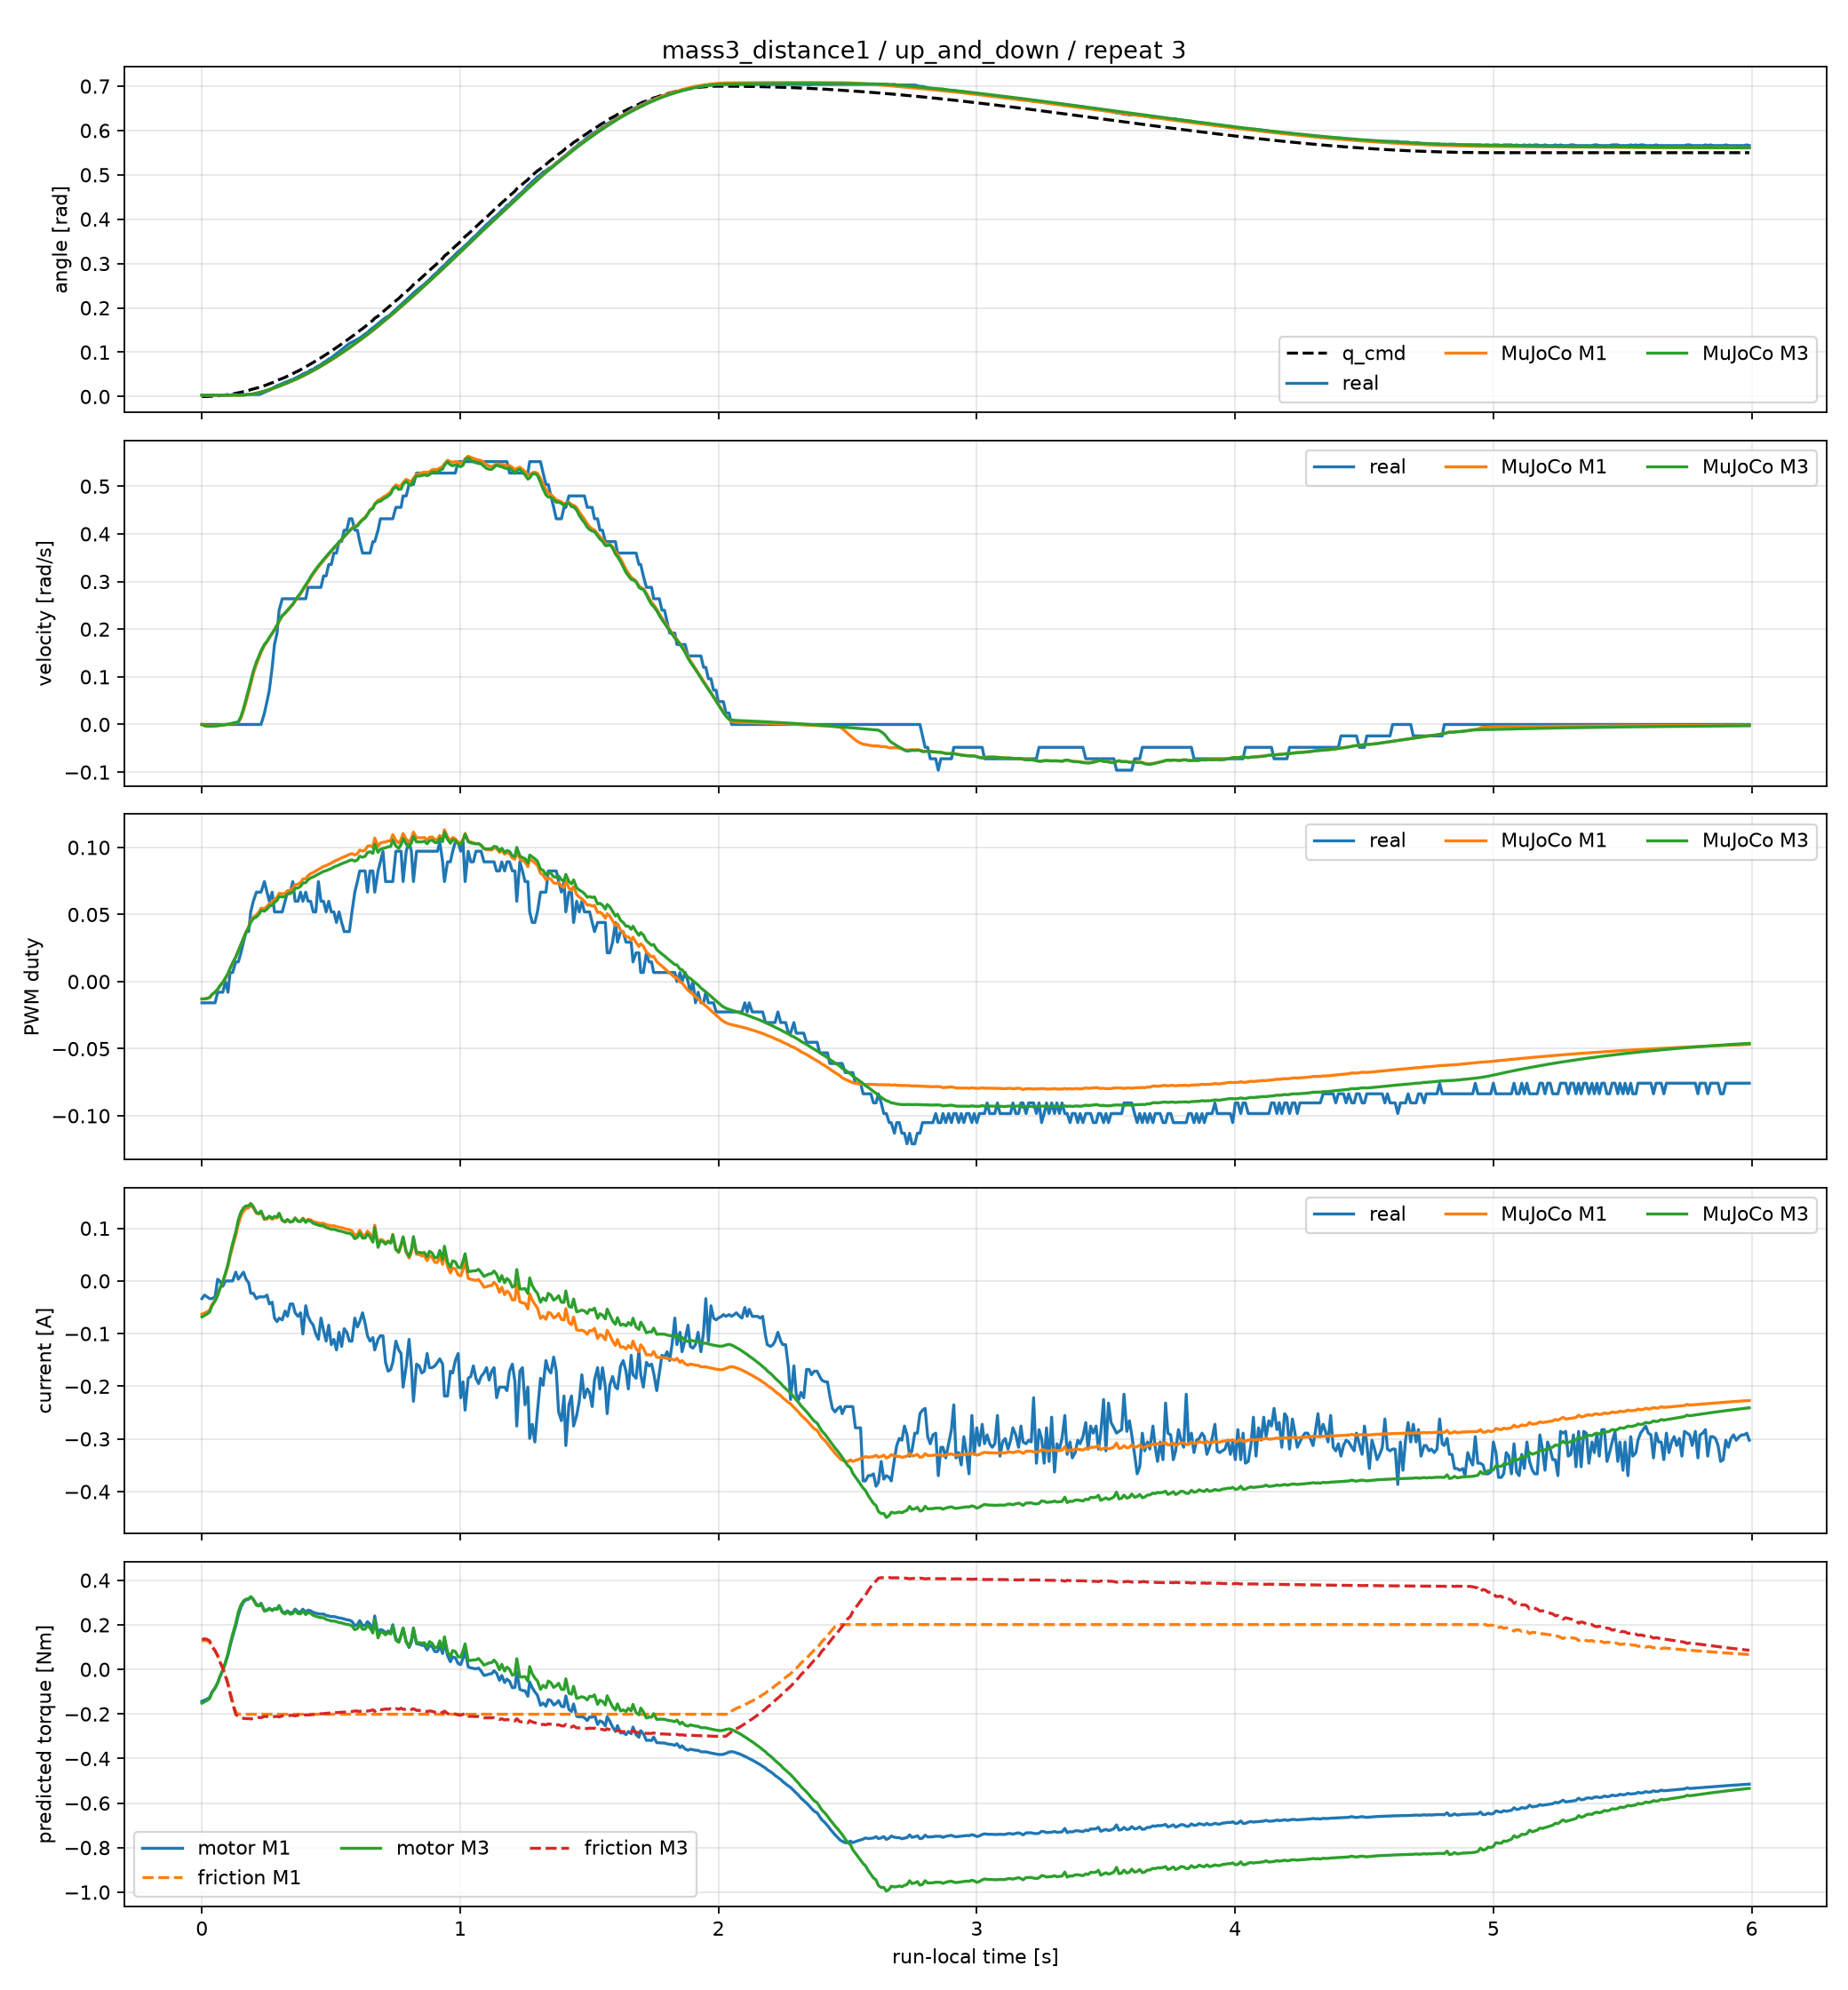

The file beside this chart, header and first rows:
time_sec, goal_position_rad, input_voltage_V, torque_enable, real_position_rad, real_velocity_rad_s, real_pwm_fraction, real_current_A, m1_position_rad, m1_velocity_rad_s, m1_pwm_fraction, m1_current_A, m1_motor_torque_Nm, m1_friction_torque_Nm, m1_friction_limit_Nm, m3_position_rad, m3_velocity_rad_s, m3_pwm_fraction, m3_current_A, m3_motor_torque_Nm, m3_friction_torque_Nm, m3_friction_limit_Nm
0.0, 0.0, 12.3, 1, 0.003068, 0.0, -0.01582, -0.0336, 0.003068, 0.0, -0.01292, -0.0631, -0.1431, 0.1265, 0.2013, 0.003068, 0.0, -0.01292, -0.06839, -0.1516, 0.1341, 0.196
0.01008, 4.31786314187943e-05, 12.3, 1, 0.003068, 0.0, -0.01582, -0.02688, 0.003054, -0.002173, -0.01287, -0.06091, -0.1382, 0.1308, 0.2013, 0.00305, -0.002782, -0.01286, -0.06542, -0.145, 0.1374, 0.1949
0.02012, 0.0001727, 12.3, 1, 0.003068, 0.0, -0.01582, -0.03024, 0.003028, -0.002885, -0.01254, -0.05863, -0.133, 0.129, 0.2013, 0.003016, -0.003675, -0.0125, -0.06265, -0.1388, 0.1348, 0.194
0.03005, 0.0003885, 12.3, 1, 0.003068, 0.0, -0.01582, -0.0336, 0.002998, -0.003023, -0.01189, -0.05531, -0.1255, 0.1228, 0.2013, 0.002979, -0.003835, -0.01181, -0.05885, -0.1304, 0.1278, 0.1926
0.03896, 0.0006906, 12.3, 1, 0.003068, 0.0, -0.01582, -0.0336, 0.002972, -0.00291, -0.009686, -0.04467, -0.1013, 0.1006, 0.2013, 0.002945, -0.003678, -0.009584, -0.04721, -0.1046, 0.1041, 0.1886
0.05095, 0.001079, 12.3, 1, 0.003068, 0.0, -0.01582, -0.03024, 0.002939, -0.002583, -0.007938, -0.03643, -0.08265, 0.08252, 0.2013, 0.002905, -0.003246, -0.007799, -0.03818, -0.0846, 0.08467, 0.1854
0.06096, 0.001553, 12.3, 1, 0.003068, 0.0, -0.00791, 0.00336, 0.002916, -0.0022, -0.00584, -0.02653, -0.06019, 0.06079, 0.2013, 0.002875, -0.002748, -0.005675, -0.02741, -0.06074, 0.06157, 0.1816
0.06894, 0.002114, 12.3, 1, 0.003068, 0.0, -0.00791, 0.0, 0.0029, -0.001774, -0.003466, -0.01533, -0.03477, 0.03621, 0.2013, 0.002856, -0.002198, -0.003284, -0.01528, -0.03387, 0.03558, 0.1774
0.08096, 0.00276, 12.3, 1, 0.003068, 0.0, -0.00791, -0.01008, 0.002884, -0.001081, -0.0006331, -0.002118, -0.004804, 0.006474, 0.2013, 0.002836, -0.00131, -0.0004335, -0.001045, -0.002317, 0.004261, 0.1724
0.09097, 0.003492, 12.3, 1, 0.003068, 0.0, 0.0, 0.0, 0.002878, -0.0004301, 0.002481, 0.0125, 0.02836, -0.02598, 0.2013, 0.002829, -0.0004771, 0.002687, 0.01467, 0.03252, -0.02984, 0.1765
0.101, 0.004309, 12.3, 1, 0.003068, 0.0, -0.00791, 0.0, 0.002878, 0.0003272, 0.005905, 0.02854, 0.06474, -0.06176, 0.2013, 0.00283, 0.0004882, 0.00611, 0.03187, 0.07062, -0.06732, 0.1824
0.109, 0.005212, 12.3, 1, 0.003068, 0.0, 0.00678, 0.0, 0.002884, 0.001071, 0.009663, 0.04622, 0.1048, -0.1008, 0.2013, 0.002839, 0.001435, 0.009861, 0.05081, 0.1126, -0.1082, 0.1891
0.119, 0.006199, 12.3, 1, 0.004602, 0.0, 0.00678, 0.0, 0.002902, 0.002082, 0.0138, 0.06548, 0.1485, -0.1442, 0.2013, 0.002861, 0.002717, 0.01397, 0.07135, 0.1581, -0.1535, 0.1962
0.131, 0.007272, 12.3, 1, 0.004602, 0.0, 0.01469, 0.0168, 0.002936, 0.003237, 0.01821, 0.08599, 0.1951, -0.1908, 0.2013, 0.002905, 0.004175, 0.01835, 0.09311, 0.2063, -0.2017, 0.2038
0.141, 0.008429, 12.3, 1, 0.003068, 0.0, 0.01469, 0.00336, 0.002975, 0.004281, 0.02285, 0.1077, 0.2444, -0.201, 0.2013, 0.002955, 0.00549, 0.02295, 0.1162, 0.2575, -0.2118, 0.2118
0.1509, 0.009671, 12.3, 1, 0.004602, 0.0, 0.02147, 0.01008, 0.003069, 0.01307, 0.02762, 0.1231, 0.2792, -0.2013, 0.2013, 0.003076, 0.01653, 0.02763, 0.1305, 0.2891, -0.2168, 0.2168
0.1609, 0.011, 12.3, 1, 0.003068, 0.0, 0.02938, 0.0168, 0.003292, 0.02844, 0.03244, 0.1328, 0.3013, -0.2013, 0.2013, 0.003344, 0.0335, 0.03228, 0.1389, 0.3078, -0.2197, 0.2197
0.1709, 0.0124, 12.3, 1, 0.004602, 0.0, 0.03729, 0.00336, 0.003691, 0.04733, 0.03691, 0.1376, 0.3122, -0.2013, 0.2013, 0.0038, 0.0533, 0.03652, 0.1424, 0.3156, -0.2209, 0.2209
0.181, 0.0139, 12.3, 1, 0.004602, 0.0, 0.03729, -0.00336, 0.004289, 0.06753, 0.04092, 0.139, 0.3153, -0.2013, 0.2013, 0.00446, 0.07378, 0.04027, 0.1427, 0.3163, -0.2209, 0.2209
0.189, 0.01547, 12.3, 1, 0.004602, 0.0, 0.05198, -0.02352, 0.004915, 0.08488, 0.04508, 0.1437, 0.326, -0.2013, 0.2013, 0.005137, 0.0911, 0.04421, 0.1471, 0.326, -0.2223, 0.2223
0.1989, 0.01713, 12.3, 1, 0.004602, 0.0, 0.05989, -0.02352, 0.005896, 0.1063, 0.04804, 0.1389, 0.315, -0.2013, 0.2013, 0.00618, 0.1121, 0.04691, 0.1413, 0.3132, -0.2202, 0.2202
0.211, 0.01887, 12.3, 1, 0.004602, 0.0, 0.06667, -0.0336, 0.007334, 0.1264, 0.04962, 0.1284, 0.2913, -0.2013, 0.2013, 0.007684, 0.1313, 0.0482, 0.1299, 0.2879, -0.216, 0.216
0.221, 0.02069, 12.3, 1, 0.004602, 0.0, 0.06667, -0.03024, 0.008691, 0.1399, 0.0518, 0.1269, 0.2879, -0.2013, 0.2013, 0.009085, 0.1438, 0.05018, 0.1285, 0.2847, -0.2153, 0.2153
0.2289, 0.02259, 12.3, 1, 0.006136, 0.0, 0.06667, -0.03024, 0.009867, 0.1514, 0.05473, 0.1308, 0.2968, -0.2013, 0.2013, 0.01029, 0.1547, 0.05298, 0.1328, 0.2944, -0.2167, 0.2167
0.242, 0.02458, 12.3, 1, 0.009204, 0.02398, 0.07458, -0.03024, 0.01198, 0.1657, 0.05444, 0.1166, 0.2646, -0.2013, 0.2013, 0.01244, 0.1679, 0.05252, 0.1178, 0.2612, -0.2112, 0.2112
0.252, 0.02664, 12.3, 1, 0.01227, 0.04796, 0.06667, -0.02688, 0.0137, 0.1733, 0.05606, 0.1177, 0.267, -0.2013, 0.2013, 0.01418, 0.1748, 0.05406, 0.1194, 0.2646, -0.2115, 0.2115
0.2609, 0.02879, 12.3, 1, 0.01381, 0.07194, 0.05989, -0.04368, 0.01531, 0.1813, 0.05821, 0.1209, 0.2743, -0.2013, 0.2013, 0.0158, 0.1826, 0.05614, 0.123, 0.2726, -0.2125, 0.2125
0.272, 0.03101, 12.3, 1, 0.01841, 0.1199, 0.06667, -0.04032, 0.01739, 0.1905, 0.05914, 0.1172, 0.2658, -0.2013, 0.2013, 0.0179, 0.1915, 0.05701, 0.1191, 0.2639, -0.2109, 0.2109
0.2809, 0.03331, 12.3, 1, 0.02148, 0.1679, 0.05198, -0.07056, 0.01915, 0.1982, 0.06121, 0.1203, 0.273, -0.2013, 0.2013, 0.01967, 0.1992, 0.05903, 0.1224, 0.2714, -0.2118, 0.2118
0.291, 0.03569, 12.3, 1, 0.02454, 0.1918, 0.05198, -0.07728, 0.02121, 0.2075, 0.06275, 0.1195, 0.2711, -0.2013, 0.2013, 0.02174, 0.2086, 0.06052, 0.1214, 0.2691, -0.2112, 0.2112
0.2989, 0.03815, 12.3, 1, 0.02608, 0.2398, 0.05198, -0.07056, 0.02292, 0.2165, 0.06583, 0.1264, 0.2868, -0.2013, 0.2013, 0.02346, 0.2178, 0.06356, 0.1287, 0.2852, -0.2135, 0.2135
0.311, 0.04068, 12.3, 1, 0.02915, 0.2638, 0.05198, -0.07392, 0.02563, 0.2275, 0.06542, 0.1146, 0.2599, -0.2013, 0.2013, 0.02619, 0.2289, 0.06307, 0.1155, 0.256, -0.2085, 0.2085
0.322, 0.04329, 12.3, 1, 0.03221, 0.2638, 0.05989, -0.05712, 0.0282, 0.2329, 0.06582, 0.1116, 0.2532, -0.2013, 0.2013, 0.02878, 0.2341, 0.0634, 0.1123, 0.2488, -0.2071, 0.2071
0.3309, 0.04598, 12.3, 1, 0.03375, 0.2638, 0.06667, -0.0672, 0.03033, 0.2385, 0.06774, 0.116, 0.2631, -0.2013, 0.2013, 0.03092, 0.2397, 0.06527, 0.1168, 0.2589, -0.2083, 0.2083
0.3419, 0.04874, 12.3, 1, 0.03682, 0.2638, 0.06667, -0.04368, 0.03303, 0.2455, 0.06815, 0.1117, 0.2534, -0.2013, 0.2013, 0.03364, 0.2468, 0.06561, 0.1119, 0.248, -0.2063, 0.2063
0.3519, 0.05158, 12.3, 1, 0.03835, 0.2638, 0.07458, -0.04368, 0.03554, 0.2514, 0.06951, 0.1131, 0.2565, -0.2013, 0.2013, 0.03617, 0.2527, 0.06691, 0.1131, 0.2506, -0.2064, 0.2064
0.361, 0.05449, 12.3, 1, 0.04142, 0.2638, 0.05989, -0.06048, 0.03786, 0.2588, 0.07218, 0.1194, 0.2709, -0.2013, 0.2013, 0.0385, 0.2604, 0.06951, 0.1196, 0.2651, -0.2083, 0.2083
0.372, 0.05747, 12.3, 1, 0.04449, 0.2638, 0.05989, -0.0672, 0.0408, 0.2673, 0.0726, 0.1137, 0.258, -0.2013, 0.2013, 0.04146, 0.2691, 0.06984, 0.113, 0.2505, -0.2056, 0.2056
0.3819, 0.06052, 12.3, 1, 0.04755, 0.2638, 0.06667, -0.06048, 0.04353, 0.2741, 0.07382, 0.1137, 0.2578, -0.2013, 0.2013, 0.04421, 0.2759, 0.07098, 0.1126, 0.2495, -0.2051, 0.2051
0.3909, 0.06365, 12.3, 1, 0.05062, 0.2638, 0.05989, -0.1008, 0.04606, 0.282, 0.07644, 0.1193, 0.2705, -0.2013, 0.2013, 0.04676, 0.284, 0.07352, 0.1183, 0.2621, -0.2068, 0.2068
0.402, 0.06684, 12.3, 1, 0.05369, 0.2638, 0.06667, -0.04704, 0.04926, 0.2908, 0.07679, 0.113, 0.2564, -0.2013, 0.2013, 0.04999, 0.2929, 0.07377, 0.1111, 0.2462, -0.2038, 0.2038
0.4109, 0.07011, 12.3, 1, 0.05522, 0.2878, 0.05989, -0.0672, 0.05193, 0.2983, 0.07902, 0.1172, 0.2659, -0.2013, 0.2013, 0.05268, 0.3005, 0.07591, 0.1152, 0.2553, -0.2049, 0.2049
0.421, 0.07345, 12.3, 1, 0.05983, 0.2878, 0.05989, -0.07728, 0.055, 0.3075, 0.08048, 0.116, 0.2632, -0.2013, 0.2013, 0.05577, 0.3098, 0.07726, 0.1135, 0.2515, -0.2039, 0.2039
0.4309, 0.07685, 12.3, 1, 0.06136, 0.2878, 0.05198, -0.084, 0.05815, 0.3159, 0.08136, 0.1128, 0.2559, -0.2013, 0.2013, 0.05894, 0.3182, 0.07804, 0.1096, 0.2429, -0.2021, 0.2021
0.4409, 0.08032, 12.3, 1, 0.06596, 0.2878, 0.05198, -0.1008, 0.06138, 0.3235, 0.08247, 0.1113, 0.2526, -0.2013, 0.2013, 0.0622, 0.3258, 0.07904, 0.1076, 0.2385, -0.201, 0.201
0.4509, 0.08386, 12.3, 1, 0.06903, 0.2878, 0.07458, -0.1109, 0.06469, 0.3307, 0.08353, 0.11, 0.2496, -0.2013, 0.2013, 0.06553, 0.3329, 0.07999, 0.1059, 0.2346, -0.1999, 0.1999
0.461, 0.08746, 12.3, 1, 0.0721, 0.2878, 0.05989, -0.07056, 0.06807, 0.3375, 0.08464, 0.1094, 0.2481, -0.2013, 0.2013, 0.06894, 0.3397, 0.081, 0.1048, 0.2322, -0.1991, 0.1991
0.471, 0.09113, 12.3, 1, 0.0767, 0.3118, 0.05989, -0.09408, 0.07152, 0.3441, 0.08589, 0.1095, 0.2485, -0.2013, 0.2013, 0.07241, 0.3462, 0.08215, 0.1046, 0.2319, -0.1986, 0.1986
0.4809, 0.09486, 12.3, 1, 0.07977, 0.3118, 0.05198, -0.1142, 0.07502, 0.3505, 0.08652, 0.1068, 0.2423, -0.2013, 0.2013, 0.07594, 0.3526, 0.08267, 0.1013, 0.2245, -0.197, 0.197
0.4909, 0.09866, 12.3, 1, 0.08437, 0.3357, 0.05989, -0.084, 0.07859, 0.3568, 0.08747, 0.1058, 0.24, -0.2013, 0.2013, 0.07953, 0.3589, 0.08353, 0.09984, 0.2213, -0.1961, 0.1961
0.5009, 0.1025, 12.3, 1, 0.08744, 0.3357, 0.05198, -0.121, 0.08223, 0.3631, 0.08832, 0.1043, 0.2365, -0.2013, 0.2013, 0.08319, 0.365, 0.08427, 0.09791, 0.217, -0.1952, 0.1952
0.511, 0.1064, 12.3, 1, 0.09204, 0.3597, 0.05198, -0.1109, 0.08593, 0.3693, 0.08956, 0.1047, 0.2376, -0.2013, 0.2013, 0.08692, 0.3711, 0.08542, 0.09823, 0.2177, -0.1948, 0.1948
0.5209, 0.1104, 12.3, 1, 0.09664, 0.3597, 0.04407, -0.131, 0.08969, 0.3755, 0.09042, 0.1033, 0.2344, -0.2013, 0.2013, 0.0907, 0.3771, 0.08619, 0.09658, 0.214, -0.1939, 0.1939
0.5309, 0.1144, 12.3, 1, 0.1012, 0.3837, 0.05198, -0.09744, 0.09352, 0.3817, 0.09126, 0.1019, 0.2311, -0.2013, 0.2013, 0.09455, 0.383, 0.08694, 0.09493, 0.2104, -0.1931, 0.1931
0.5409, 0.1185, 12.3, 1, 0.1058, 0.3837, 0.04407, -0.1243, 0.09741, 0.3878, 0.09226, 0.1013, 0.2297, -0.2013, 0.2013, 0.09845, 0.3888, 0.08787, 0.09427, 0.2089, -0.1924, 0.1924
0.5509, 0.1227, 12.3, 1, 0.1104, 0.4077, 0.03729, -0.09072, 0.1014, 0.3939, 0.09305, 0.0996, 0.2259, -0.2013, 0.2013, 0.1024, 0.3946, 0.08859, 0.09256, 0.2051, -0.1916, 0.1916
0.5609, 0.1269, 12.3, 1, 0.115, 0.4077, 0.03729, -0.09744, 0.1054, 0.4, 0.09386, 0.09813, 0.2226, -0.2013, 0.2013, 0.1064, 0.4003, 0.08934, 0.0911, 0.2019, -0.1908, 0.1908
0.5709, 0.1312, 12.3, 1, 0.1197, 0.4317, 0.03729, -0.1142, 0.1094, 0.4059, 0.09482, 0.09742, 0.221, -0.2013, 0.2013, 0.1105, 0.4059, 0.09025, 0.09052, 0.2006, -0.1901, 0.1901
0.5809, 0.1355, 12.3, 1, 0.1227, 0.4317, 0.05198, -0.1142, 0.1136, 0.4118, 0.09539, 0.09492, 0.2153, -0.2013, 0.2013, 0.1146, 0.4115, 0.09079, 0.08805, 0.1951, -0.1892, 0.1892
0.5919, 0.1399, 12.3, 1, 0.1258, 0.4077, 0.06667, -0.07056, 0.1182, 0.4158, 0.09445, 0.08677, 0.1968, -0.2013, 0.2013, 0.1193, 0.4142, 0.08981, 0.0803, 0.178, -0.1865, 0.1865
... 540 more rows
